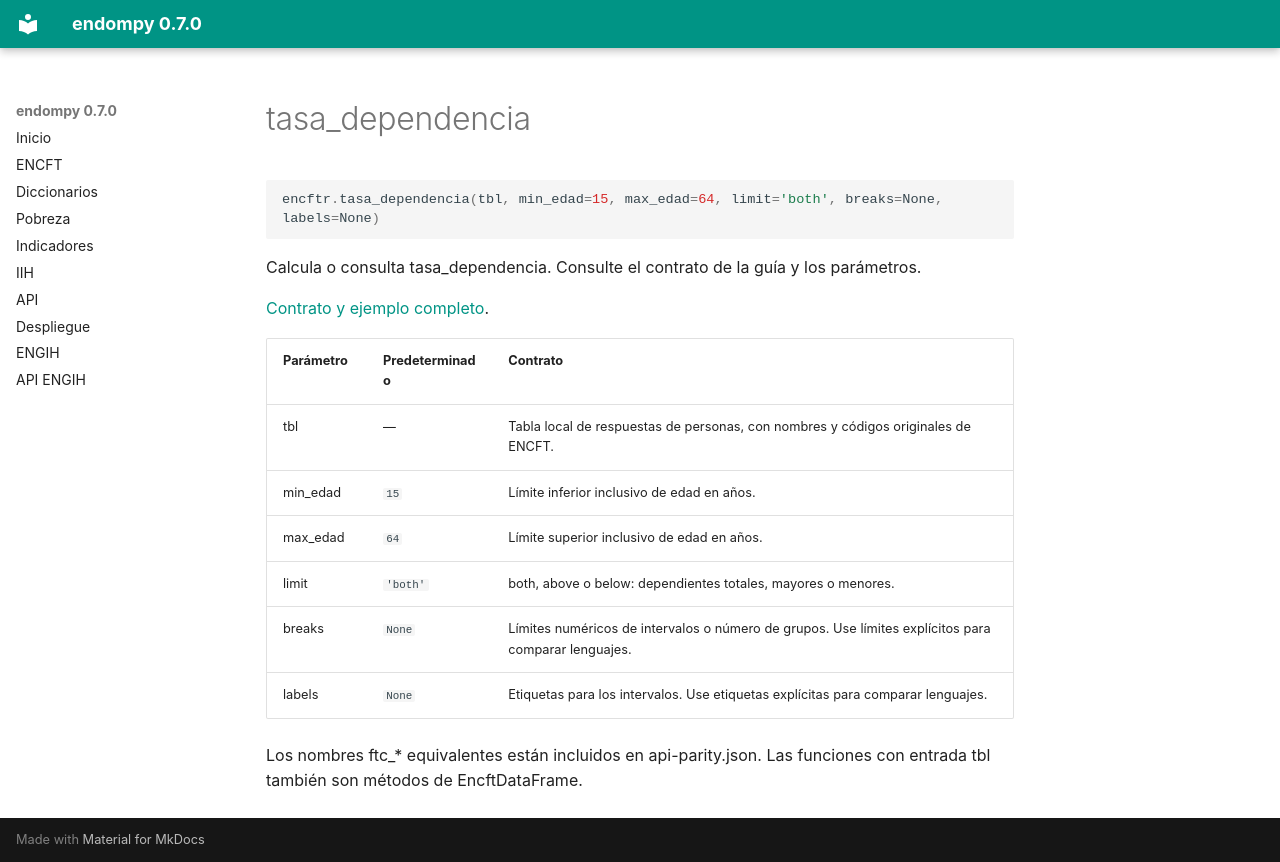

repository: adatar-do/endompy · page: reference/tasa_dependencia.html · generator: mkdocs

# tasa_dependencia

```python
encftr.tasa_dependencia(tbl, min_edad=15, max_edad=64, limit='both', breaks=None, labels=None)
```

Calcula o consulta tasa_dependencia. Consulte el contrato de la guía y los parámetros.

[Contrato y ejemplo completo](../indicadores.md).

| Parámetro | Predeterminado | Contrato |
|---|---|---|
| tbl | — | Tabla local de respuestas de personas, con nombres y códigos originales de ENCFT. |
| min_edad | `15` | Límite inferior inclusivo de edad en años. |
| max_edad | `64` | Límite superior inclusivo de edad en años. |
| limit | `'both'` | both, above o below: dependientes totales, mayores o menores. |
| breaks | `None` | Límites numéricos de intervalos o número de grupos. Use límites explícitos para comparar lenguajes. |
| labels | `None` | Etiquetas para los intervalos. Use etiquetas explícitas para comparar lenguajes. |

Los nombres ftc_* equivalentes están incluidos en api-parity.json. Las funciones con entrada tbl también son métodos de EncftDataFrame.
